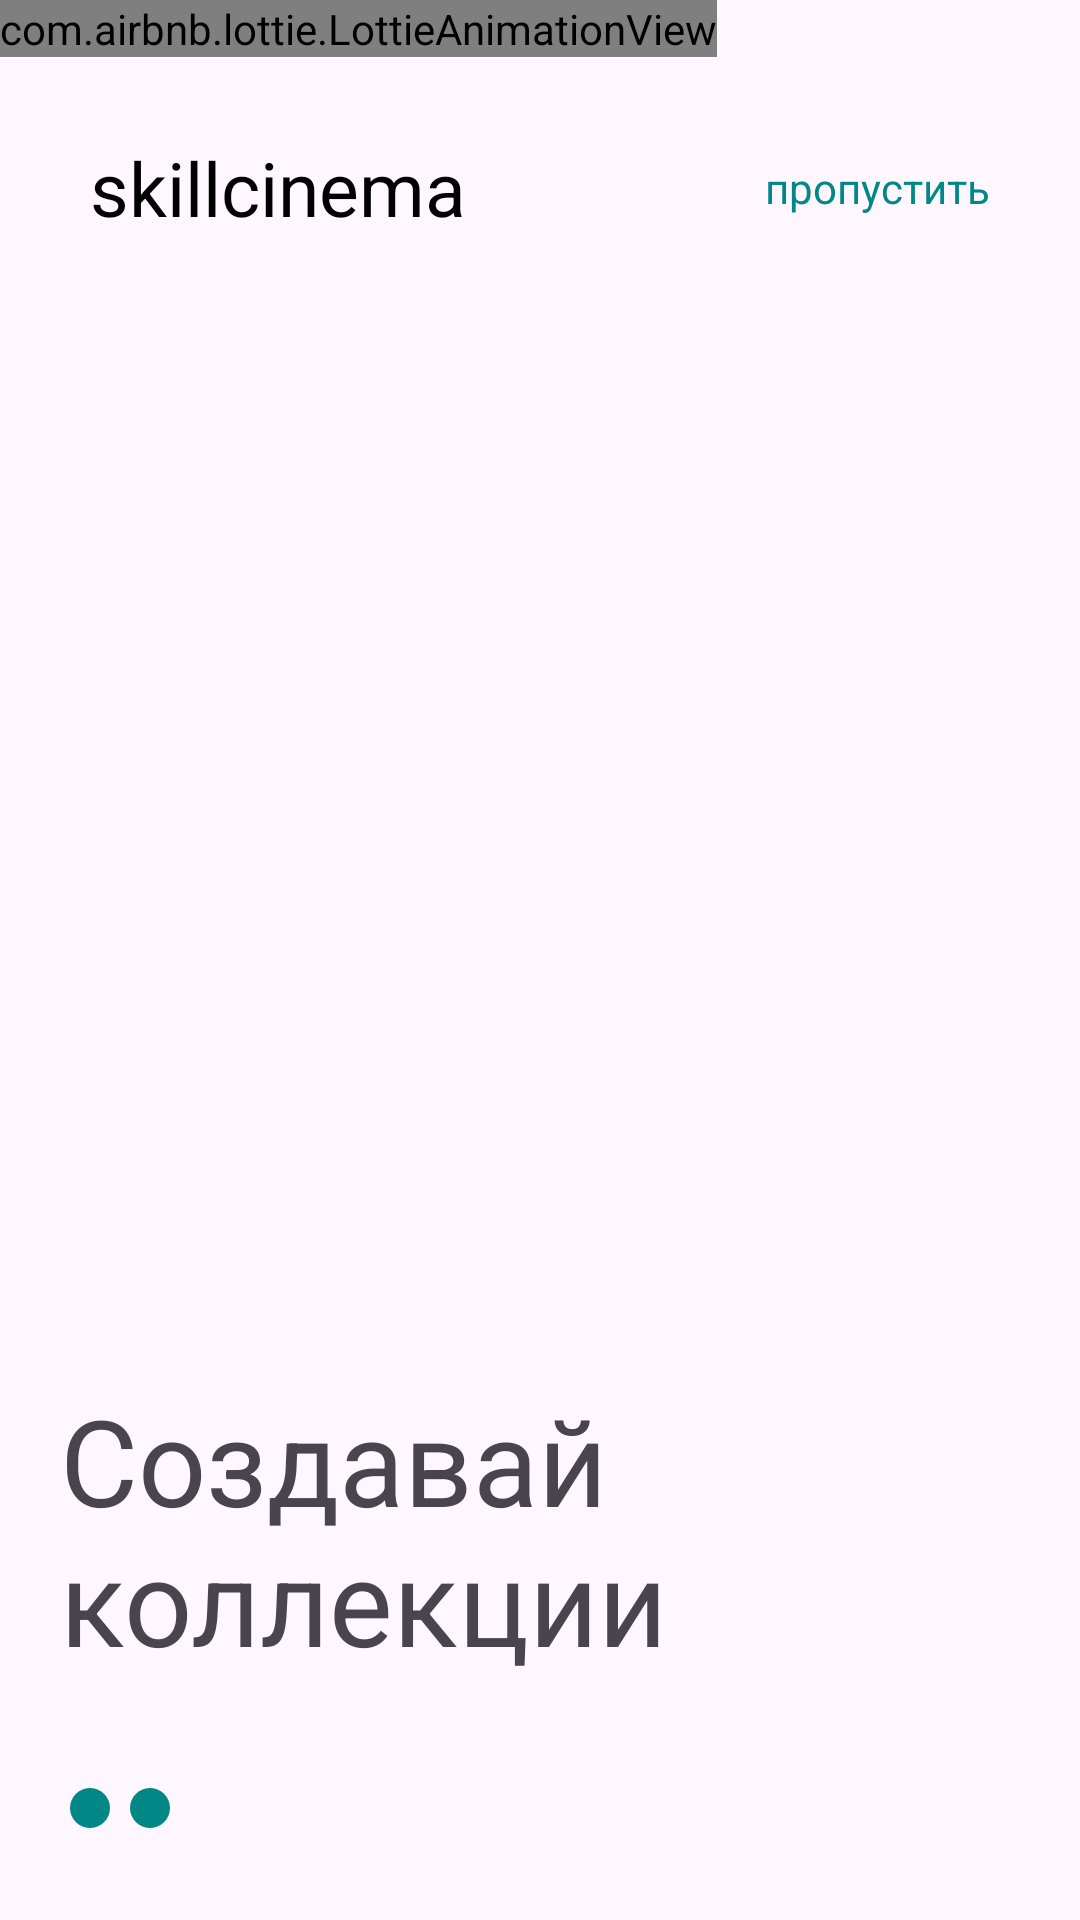

Produce the Android XML layout that renders to this screen, including the resource entries it uses.
<!-- AndroidManifest.xml: application theme Theme.Final_android_lvl1 -->
<!-- res/layout/greetins_fragment_create_collections.xml -->
<androidx.constraintlayout.widget.ConstraintLayout xmlns:android="http://schemas.android.com/apk/res/android"
    xmlns:app="http://schemas.android.com/apk/res-auto"
    xmlns:tools="http://schemas.android.com/tools"
    android:id="@+id/createCollectionsFragment"
    android:layout_width="match_parent"
    android:layout_height="match_parent"
    tools:context=".presentetion.greetings.fragment.CreateCollectionsFragment">

    <LinearLayout
        android:layout_width="match_parent"
        android:layout_height="150dp"
        app:layout_constraintEnd_toEndOf="parent"
        app:layout_constraintStart_toStartOf="parent"
        app:layout_constraintTop_toTopOf="parent"
        tools:ignore="MissingConstraints">

        <include
            android:id="@+id/greetings"
            layout="@layout/greetings_item_preview" />
    </LinearLayout>

    <com.airbnb.lottie.LottieAnimationView
        android:id="@+id/lottie_frends"
        android:layout_width="wrap_content"
        android:layout_height="wrap_content"
        app:layout_constraintBottom_toBottomOf="parent"
        app:layout_constraintEnd_toEndOf="parent"
        app:layout_constraintHorizontal_bias="0.0"
        app:layout_constraintStart_toStartOf="parent"
        app:layout_constraintTop_toTopOf="parent"
        app:layout_constraintVertical_bias="0.0"
        app:lottie_autoPlay="true"
        app:lottie_loop="true"
        app:lottie_rawRes="@raw/create_collections"
        tools:ignore="MissingConstraints" />

    <TextView
        android:id="@+id/text_view"
        android:layout_width="wrap_content"
        android:layout_height="wrap_content"
        android:layout_marginHorizontal="20dp"
        android:layout_marginVertical="80dp"
        android:text="@string/create_collections"
        android:textSize="40sp"
        app:layout_constraintBottom_toBottomOf="parent"
        app:layout_constraintStart_toStartOf="parent" />

    <LinearLayout
        android:layout_width="wrap_content"
        android:layout_height="wrap_content"
        android:layout_marginVertical="30dp"
        app:layout_constraintStart_toStartOf="parent"
        app:layout_constraintTop_toBottomOf="@+id/text_view"
        tools:ignore="MissingConstraints">

        <include layout="@layout/greetings_item_contion" />
    </LinearLayout>


</androidx.constraintlayout.widget.ConstraintLayout>
<!-- res/layout/greetings_item_preview.xml (included above) -->
<?xml version="1.0" encoding="utf-8"?>
<androidx.constraintlayout.widget.ConstraintLayout xmlns:android="http://schemas.android.com/apk/res/android"
    xmlns:app="http://schemas.android.com/apk/res-auto"
    xmlns:tools="http://schemas.android.com/tools"
    android:id="@+id/preview"
    android:layout_width="match_parent"
    android:layout_height="125dp">

    <TextView
        android:layout_width="wrap_content"
        android:layout_height="wrap_content"
        android:layout_marginHorizontal="30dp"
        android:text="@string/skillcinema"
        android:textColor="@color/black"
        android:textSize="25sp"
        app:layout_constraintBottom_toBottomOf="parent"
        app:layout_constraintStart_toStartOf="parent"
        app:layout_constraintTop_toTopOf="parent"
        tools:ignore="MissingConstraints" />

    <TextView
        android:id="@+id/skip"
        android:layout_width="wrap_content"
        android:layout_height="wrap_content"
        android:layout_marginHorizontal="30dp"
        android:text="@string/skip"
        android:textColor="@color/teal_700"
        app:layout_constraintBottom_toBottomOf="parent"
        app:layout_constraintEnd_toEndOf="parent"
        app:layout_constraintTop_toTopOf="parent"
        tools:ignore="MissingConstraints" />
</androidx.constraintlayout.widget.ConstraintLayout>
<!-- res/layout/greetings_item_contion.xml (included above) -->
<?xml version="1.0" encoding="utf-8"?>
<androidx.constraintlayout.widget.ConstraintLayout xmlns:android="http://schemas.android.com/apk/res/android"
    xmlns:app="http://schemas.android.com/apk/res-auto"
    xmlns:tools="http://schemas.android.com/tools"
    android:layout_width="wrap_content"
    android:layout_height="wrap_content">

    <ImageView
        android:id="@+id/image_view"
        android:layout_width="20dp"
        android:layout_height="25dp"
        android:src="@drawable/continuation"
        app:layout_constraintBottom_toBottomOf="parent"
        app:layout_constraintStart_toStartOf="parent"
        app:layout_constraintTop_toTopOf="parent" />

    <ImageView
        android:id="@+id/image_view1"
        android:layout_width="20dp"
        android:layout_height="25dp"
        android:src="@drawable/continuation_teal"
        app:layout_constraintStart_toEndOf="@+id/image_view"
        tools:ignore="MissingConstraints" />

    <ImageView
        android:id="@+id/image_view2"
        android:layout_width="20dp"
        android:layout_height="25dp"
        android:src="@drawable/continuation_teal"
        app:layout_constraintStart_toEndOf="@+id/image_view1"
        tools:ignore="MissingConstraints" />
</androidx.constraintlayout.widget.ConstraintLayout>
<!-- resources referenced by this layout -->
<resources>
  <color name="black">#FF000000</color>
  <color name="teal_700">#FF018786</color>
  <!-- drawable continuation_teal (drawable) -->
  <vector android:height="24dp" android:tint="@color/teal_700"
      android:viewportHeight="24" android:viewportWidth="24"
      android:width="24dp" xmlns:android="http://schemas.android.com/apk/res/android">
      <path android:fillColor="@android:color/white" android:pathData="M12,12m-8,0a8,8 0,1 1,16 0a8,8 0,1 1,-16 0"/>
  </vector>
  <string name="create_collections">Создавай \nколлекции</string>
  <string name="skillcinema">skillcinema</string>
  <string name="skip">пропустить</string>
  <style name="Theme.Final_android_lvl1" parent="Base.Theme.Final_android_lvl1" />
  <style name="Base.Theme.Final_android_lvl1" parent="Theme.Material3.DayNight.NoActionBar">
          
          <item name="android:windowFullscreen">true</item>
      </style>
</resources>
